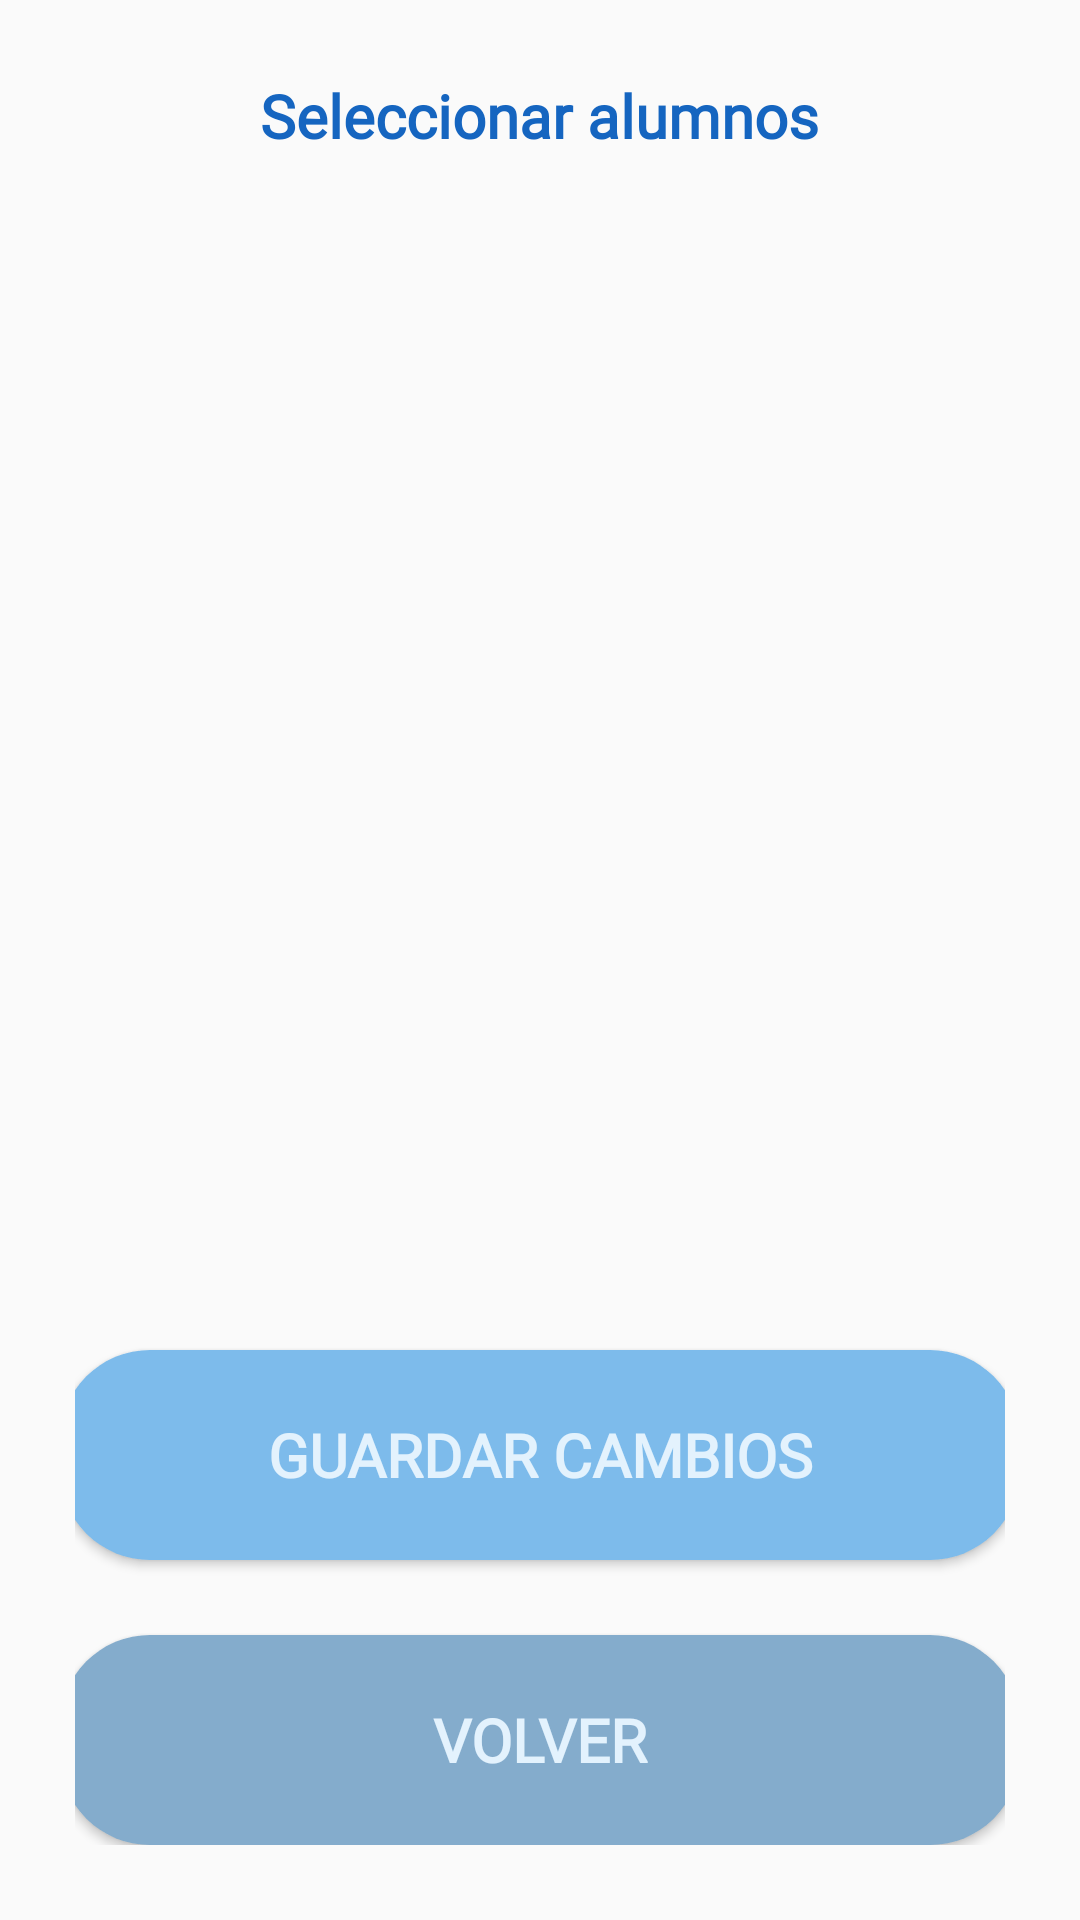

Reconstruct the res/layout file that produces this screen, plus the resources it refers to.
<!-- AndroidManifest.xml: application theme Theme.GranAccess -->
<!-- res/layout/seleccion_alumnos_tarea.xml -->
<LinearLayout
    xmlns:android="http://schemas.android.com/apk/res/android"
    android:layout_width="match_parent"
    android:layout_height="match_parent"
    android:orientation="vertical"
    android:padding="25dp"
    android:gravity="center">

    
    <TextView
        android:id="@+id/selectionTitle"
        android:layout_width="wrap_content"
        android:layout_height="wrap_content"
        android:layout_marginBottom="16dp"
        android:textColor="@color/deepBlueText"
        android:text="Seleccionar alumnos"
        android:fontFamily="@font/albert_sans"
        android:textSize="20sp"
        android:textStyle="bold" />

    
    <ScrollView
        android:layout_width="match_parent"
        android:layout_height="0dp"
        android:layout_weight="1">

        <LinearLayout
            android:id="@+id/alumnosListContainer"
            android:layout_width="match_parent"
            android:layout_height="wrap_content"
            android:orientation="vertical" />
    </ScrollView>

    
    <Button
        android:id="@+id/saveTaskButton"
        android:layout_width="320dp"
        android:layout_height="70dp"
        android:layout_marginTop="32dp"
        android:background="@drawable/rounded_button"
        android:fontFamily="@font/albert_sans"
        android:textColor="@color/softBlueBackground"
        android:textSize="20sp"
        android:textStyle="bold"
        android:text="Guardar Cambios" />

    <Button
        android:id="@+id/btnVolver"
        android:layout_width="320dp"
        android:layout_height="70dp"
        android:layout_marginTop="25dp"
        android:background="@drawable/rounded_button_back"
        android:fontFamily="@font/albert_sans"
        android:text="Volver"
        android:textColor="@color/softBlueBackground"
        android:textSize="20sp"
        android:textStyle="bold" />
</LinearLayout>
<!-- resources referenced by this layout -->
<resources>
  <color name="deepBlueText">#1565C0</color>
  <color name="softBlueBackground">#E3F2FD</color>
  <!-- drawable rounded_button (drawable) -->
  <?xml version="1.0" encoding="utf-8"?>
  <shape xmlns:android="http://schemas.android.com/apk/res/android">
      
      <solid android:color="@color/softBlueButton" />
  
      
      <corners android:radius="30dp" />
  
      
      <padding
          android:left="10dp"
          android:top="10dp"
          android:right="10dp"
          android:bottom="10dp"/>
  </shape>
  <!-- drawable rounded_button_back (drawable) -->
  <?xml version="1.0" encoding="utf-8"?>
  <shape xmlns:android="http://schemas.android.com/apk/res/android">
      
      <solid android:color="@color/blueBackButton" />
  
      
      <corners android:radius="30dp" />
  
      
      <padding
          android:left="10dp"
          android:top="10dp"
          android:right="10dp"
          android:bottom="10dp"/>
  </shape>
  <style name="Theme.GranAccess" parent="Theme.AppCompat.Light.NoActionBar">
          <item name="colorPrimary">@color/softBlueBackground</item>
          <item name="colorPrimaryDark">@color/softBlueButton</item>
          <item name="colorAccent">@color/deepBlueText</item>
      </style>
  <color name="softBlueButton">#7DBBEB</color>
  <color name="blueBackButton">#84ACCC</color>
</resources>
